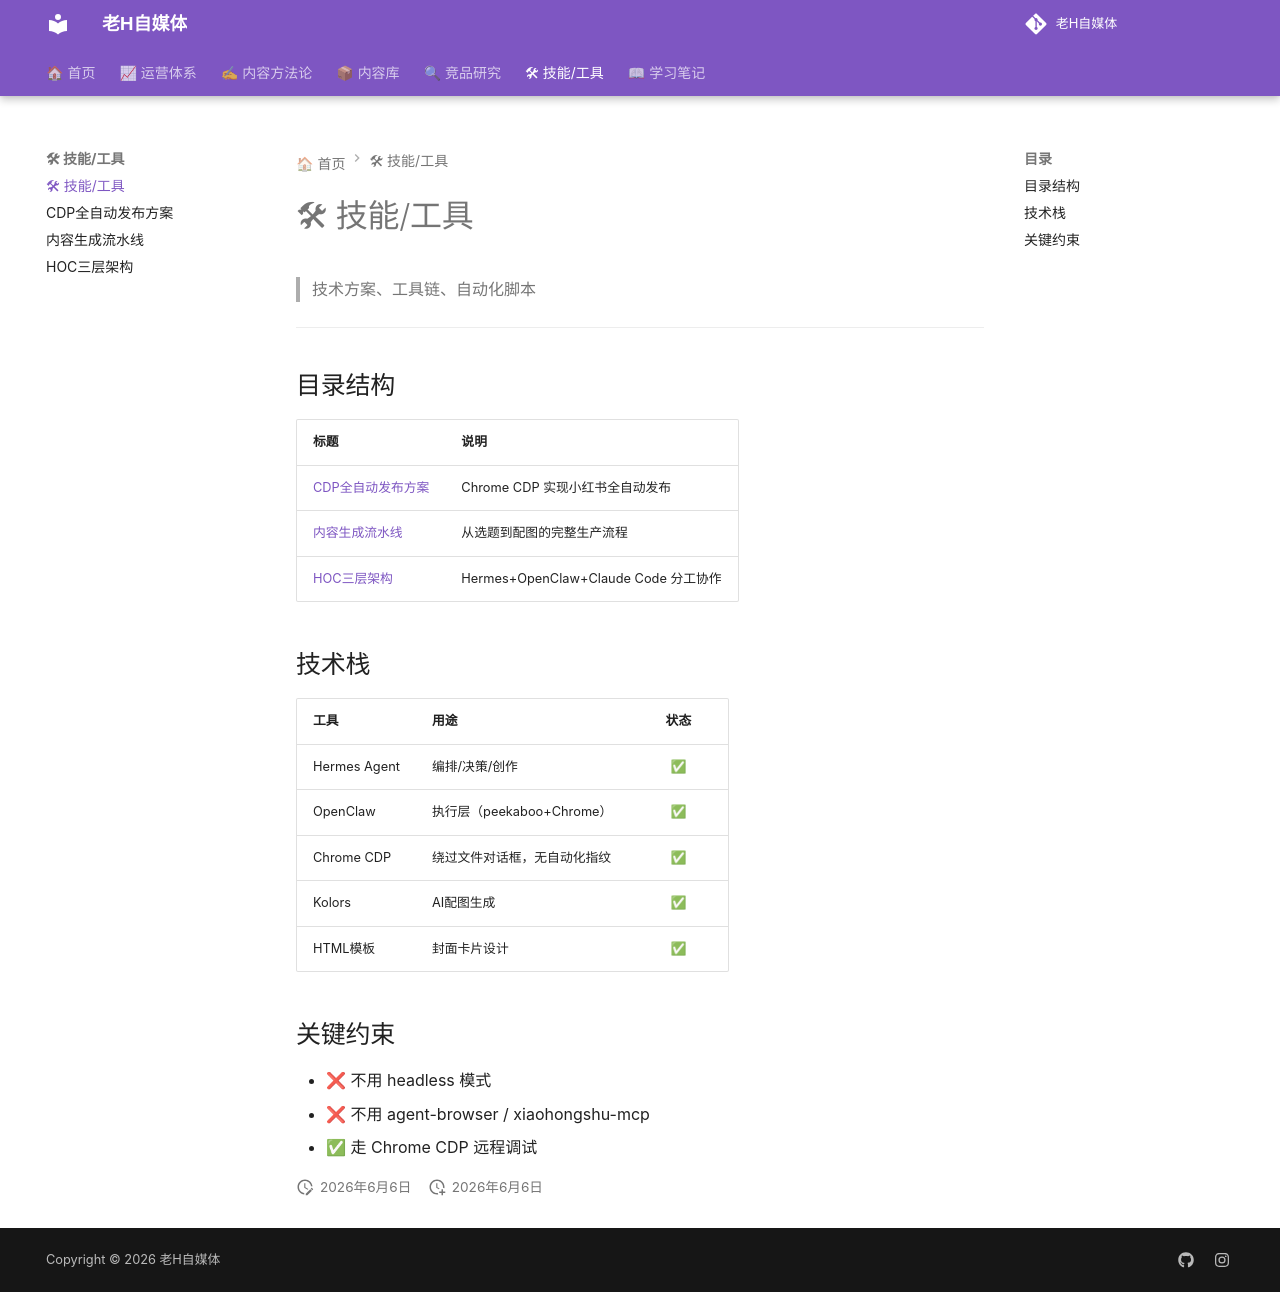

repository: dylantoo/h-social.github.io · page: 05-技能工具/00-目录/index.html · generator: mkdocs

# 🛠 技能/工具

> 技术方案、工具链、自动化脚本

---

## 目录结构

| 标题 | 说明 |
|------|------|
| [CDP全自动发布方案](CDP全自动发布方案.md) | Chrome CDP 实现小红书全自动发布 |
| [内容生成流水线](内容生成流水线.md) | 从选题到配图的完整生产流程 |
| [HOC三层架构](HOC三层架构.md) | Hermes+OpenClaw+Claude Code 分工协作 |

## 技术栈

| 工具 | 用途 | 状态 |
|------|------|:----:|
| Hermes Agent | 编排/决策/创作 | ✅ |
| OpenClaw | 执行层（peekaboo+Chrome） | ✅ |
| Chrome CDP | 绕过文件对话框，无自动化指纹 | ✅ |
| Kolors | AI配图生成 | ✅ |
| HTML模板 | 封面卡片设计 | ✅ |

## 关键约束

- ❌ 不用 headless 模式
- ❌ 不用 agent-browser / xiaohongshu-mcp
- ✅ 走 Chrome CDP 远程调试
